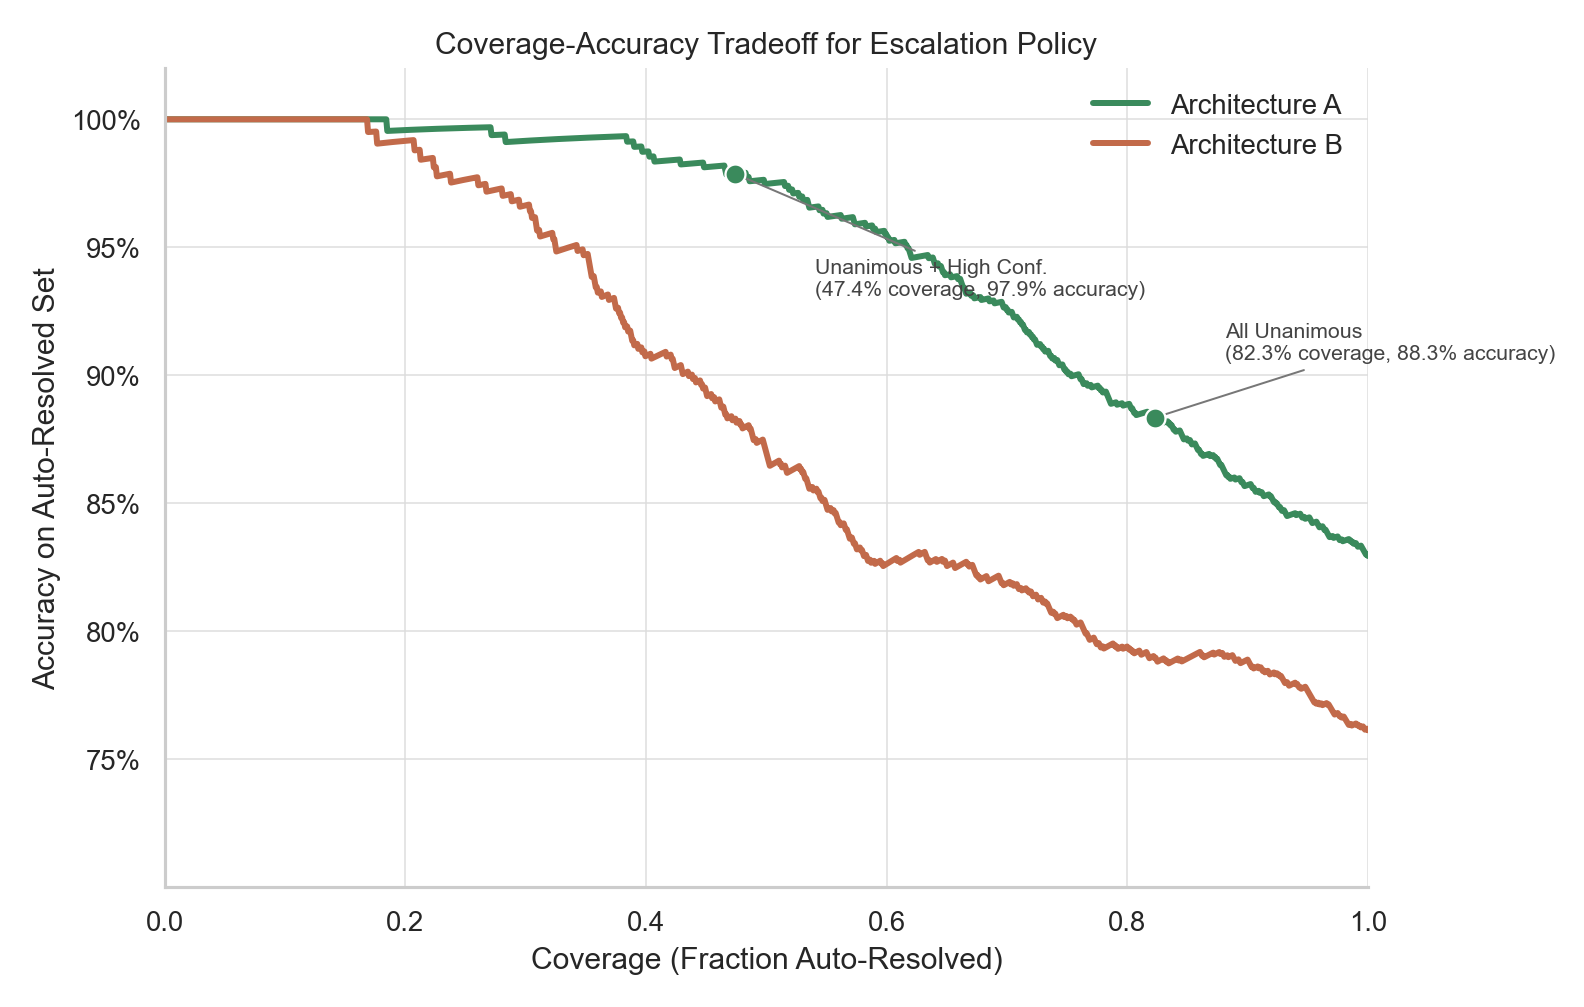

The table this chart was drawn from, first rows:
rank, fraction_auto_resolved, architecture_a_accuracy, architecture_b_accuracy, accuracy_gap_a_minus_b
1, 0.000841, 1.0, 1.0, 0.0
2, 0.001682, 1.0, 1.0, 0.0
3, 0.002523, 1.0, 1.0, 0.0
4, 0.003364, 1.0, 1.0, 0.0
5, 0.004205, 1.0, 1.0, 0.0
6, 0.005046, 1.0, 1.0, 0.0
7, 0.005887, 1.0, 1.0, 0.0
8, 0.006728, 1.0, 1.0, 0.0
9, 0.007569, 1.0, 1.0, 0.0
10, 0.00841, 1.0, 1.0, 0.0
11, 0.009251, 1.0, 1.0, 0.0
12, 0.01009, 1.0, 1.0, 0.0
13, 0.01093, 1.0, 1.0, 0.0
14, 0.01177, 1.0, 1.0, 0.0
15, 0.01262, 1.0, 1.0, 0.0
16, 0.01346, 1.0, 1.0, 0.0
17, 0.0143, 1.0, 1.0, 0.0
18, 0.01514, 1.0, 1.0, 0.0
19, 0.01598, 1.0, 1.0, 0.0
20, 0.01682, 1.0, 1.0, 0.0
21, 0.01766, 1.0, 1.0, 0.0
22, 0.0185, 1.0, 1.0, 0.0
23, 0.01934, 1.0, 1.0, 0.0
24, 0.02019, 1.0, 1.0, 0.0
25, 0.02103, 1.0, 1.0, 0.0
26, 0.02187, 1.0, 1.0, 0.0
27, 0.02271, 1.0, 1.0, 0.0
28, 0.02355, 1.0, 1.0, 0.0
29, 0.02439, 1.0, 1.0, 0.0
30, 0.02523, 1.0, 1.0, 0.0
31, 0.02607, 1.0, 1.0, 0.0
32, 0.02691, 1.0, 1.0, 0.0
33, 0.02775, 1.0, 1.0, 0.0
34, 0.0286, 1.0, 1.0, 0.0
35, 0.02944, 1.0, 1.0, 0.0
36, 0.03028, 1.0, 1.0, 0.0
37, 0.03112, 1.0, 1.0, 0.0
38, 0.03196, 1.0, 1.0, 0.0
39, 0.0328, 1.0, 1.0, 0.0
40, 0.03364, 1.0, 1.0, 0.0
41, 0.03448, 1.0, 1.0, 0.0
42, 0.03532, 1.0, 1.0, 0.0
43, 0.03616, 1.0, 1.0, 0.0
44, 0.03701, 1.0, 1.0, 0.0
45, 0.03785, 1.0, 1.0, 0.0
46, 0.03869, 1.0, 1.0, 0.0
47, 0.03953, 1.0, 1.0, 0.0
48, 0.04037, 1.0, 1.0, 0.0
49, 0.04121, 1.0, 1.0, 0.0
50, 0.04205, 1.0, 1.0, 0.0
51, 0.04289, 1.0, 1.0, 0.0
52, 0.04373, 1.0, 1.0, 0.0
53, 0.04458, 1.0, 1.0, 0.0
54, 0.04542, 1.0, 1.0, 0.0
55, 0.04626, 1.0, 1.0, 0.0
56, 0.0471, 1.0, 1.0, 0.0
57, 0.04794, 1.0, 1.0, 0.0
58, 0.04878, 1.0, 1.0, 0.0
59, 0.04962, 1.0, 1.0, 0.0
60, 0.05046, 1.0, 1.0, 0.0
... 1,129 more rows
